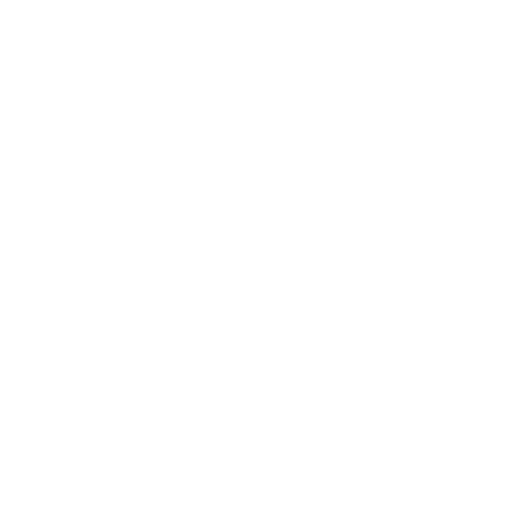
t = 0.00 s
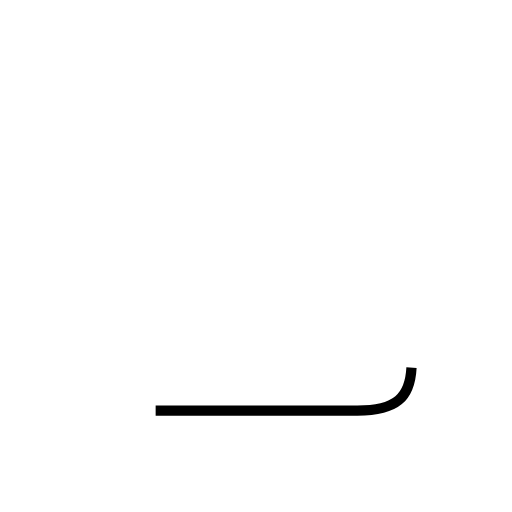
t = 0.82 s
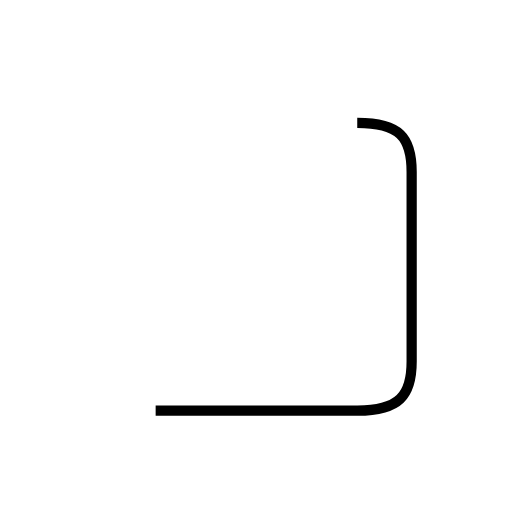
t = 1.65 s
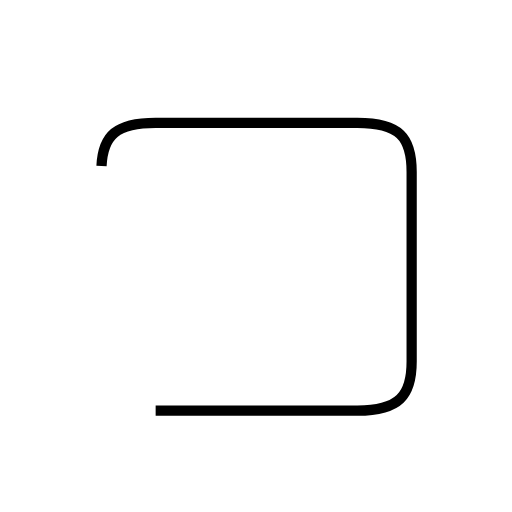
t = 2.47 s
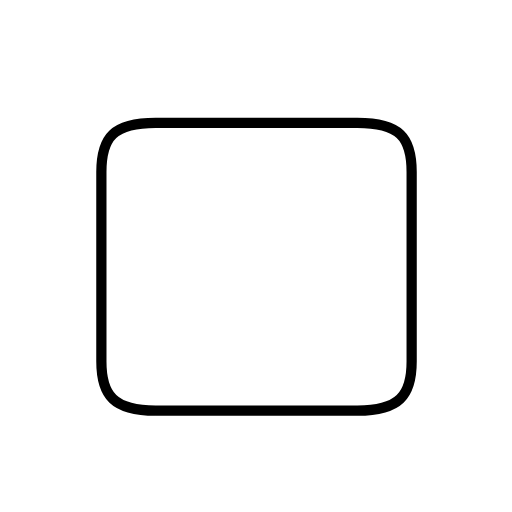
t = 3.30 s

The animated SVG that drew these frames (rendered in a browser with its animation timeline set to each time). Animation: 1 SMIL element (animate=1); one cycle of 3.30 s.

<?xml version='1.0' encoding='utf-8'?>
<svg viewBox="0.0 -6.0 50.0 50.0" version="1.1" xmlns="http://www.w3.org/2000/svg"><rect x="-1000" y="-1000" width="2000" height="2000" stroke="white" fill="white" /><g style="fill:none;stroke:#000000;stroke-width:1"><path d="M 15.2 -3.9 L 34.9 -3.9 C 39.0 -3.9 40.2 -5.4 40.2 -8.7 L 40.2 -27.2 C 40.2 -30.6 39.0 -32.0 34.9 -32.0 L 15.2 -32.0 C 11.1 -32.0 9.9 -30.6 9.9 -27.2 L 9.9 -8.7 C 9.9 -5.4 11.1 -3.9 15.2 -3.9 Z" transform="translate(0.0 38.0)" stroke-dasharray="109.8949121629173" stroke-dashoffset="109.8949121629173"><animate attributeName="stroke-dashoffset" from="109.8949121629173" to="0" dur="3.2968473648875185s" begin="0s" fill="freeze" /></path></g></svg>
